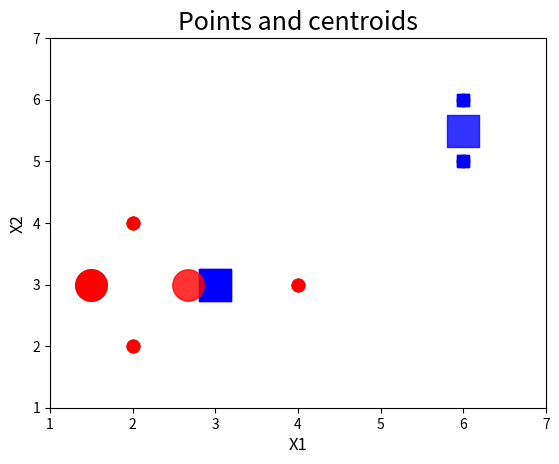

Write the Python code that produced this figure.
# -*- coding: utf-8 -*-
"""D1_1Kmeans_IntuitiveExplanation_EMPTY.ipynb

Automatically generated by Colaboratory.

Original file is located at
    https://colab.research.google.com/drive/1pWQ_zdg2JObH1bn6mBZU2R3DVqHF1ngf

# K-means clustering: intuitive explanation

The notebook provides an intuitive description and explanation of the k-means clustering technique. A synthetic dataset will be used to identify clusters manually.


## Acknowledgments

- Inquiries: mauricio.antelis@tec.mx

# Importing libraries
"""

# Import the packages that we will be using
import numpy as np                  # For arrays, matrices, and functions to operate on them
import pandas as pd                 # For data handling
import seaborn as sns               # For advanced plotting
import matplotlib.pyplot as plt     # For showing plots

"""# Importing data"""

# Create synthetic data that consists of 5 points and 2 variables
d = {'x1': [2, 4, 2, 6, 6],
     'x2': [2, 3, 4, 6, 5]}

# Construct the dataframe
df = pd.DataFrame(data=d)

"""# Undertanding and preprocessing the data

1. Get a general 'feel' of the data

"""

# Print the dataset
df

Nrows = df.shape[0]
Ncols = df.shape[1]
print ("cols:",Ncols," Rows:",Nrows)

"""2. Scatter plot of the data"""

# Plot scatter plot

plt.scatter(df.x1,df.x2,s=80)
plt.title("Data",fontsize=18)
plt.xlabel("X1",fontsize=12)
plt.ylabel("X2",fontsize=12)
plt.xlim(1,7)
plt.ylim(1,7)
plt.show()

"""Note that for this dataset we do not know in advance the cluster/group/class to which each point belongs to, and that is what we want to do: to identify the existing cluster/group/class, i.e., to assing each point to a cluster/group/class

3. Preprocessing the data

No preprocessing is required

# Kmeans clustering

Intuitive explanation

### Initialize/Preliminaries
"""

# Compute the number of points in the dataset
index=df.index
Npoints=len(index)

print("The # of points is:",Npoints)

"""## 1: Specify the number of clusters

Define the number $K$ of clusters
"""

# Let's assume our data has two clusters (note that the rest of the code is for K=2)
K  =2

"""## 2: Initialize the centroids of the clusters

Randomly initialize the centroids of the clusters $C_1, C_2, \cdots, C_K$
"""

# Let's initialize the centroids for the K=2 clusters (this has to be done randomly)

# Let's do it manually
C1new = np.array([1.5 , 3.0]) # 1st Centroid
C2new = np.array([3.0 , 3.0]) # 2nd Centroid

# Print centroids
print(C1new)
print(C2new)

# Plot the points and the centroids
plt.scatter(df.x1,df.x2,s=80)

plt.scatter(C1new[0],C1new[1], color='r',marker='o',label='centroid 1',s=512,alpha=0.8)
plt.scatter(C2new[0],C2new[1], color='b',marker='s',label='centroid 2',s=512,alpha=0.8)

plt.title('Points and centroids',fontsize=18)
plt.xlabel("X1",fontsize=12)
plt.ylabel("X2",fontsize=12)
plt.xlim(1,7)
plt.ylim(1,7)
plt.show()

"""## 3:  Repeat the following

Define the current centroids
"""

# Define centroide 1
C1 = C1new.copy()
C1

# Define centroide 2
C2 = C2new.copy()
C2

"""## 4: Assign each point  to its closest centroid

Compute the distance of each data point to each centroid

Assign each point to the centroid with the minimum Euclidean distance

Euclidean distance:
- Consider two points $x=(x_1,x_2)$ and  $y=(y_1,y_2)$.
- The Euclidean distance between these two points is
$ d = \sqrt {\left( {x_1 - x_2 } \right)^2 + \left( {y_1 - y_2 } \right)^2 } $

"""

# Compute the distance of each data point to each centroid

# Variable to save the distance of each point ot each centroid
Dis2Centroids = np.zeros((Npoints,K))


# Let's compute the distances manually
ipoint , x1 , x2 = 0 , 2 , 2
Dis2Centroids[ipoint,0]=np.sqrt(((x1-C1[0])**2)+((x2-C1[1])**2))
Dis2Centroids[ipoint,1]=np.sqrt(((x1-C2[0])**2)+((x2-C2[1])**2))

ipoint , x1 , x2 = 1 , 4 , 3
Dis2Centroids[ipoint,0]=np.sqrt(((x1-C1[0])**2)+((x2-C1[1])**2))
Dis2Centroids[ipoint,1]=np.sqrt(((x1-C2[0])**2)+((x2-C2[1])**2))

ipoint , x1 , x2 = 2 , 2 , 4
Dis2Centroids[ipoint,0]=np.sqrt(((x1-C1[0])**2)+((x2-C1[1])**2))
Dis2Centroids[ipoint,1]=np.sqrt(((x1-C2[0])**2)+((x2-C2[1])**2))

ipoint , x1 , x2 = 3 , 6 , 6
Dis2Centroids[ipoint,0]=np.sqrt(((x1-C1[0])**2)+((x2-C1[1])**2))
Dis2Centroids[ipoint,1]=np.sqrt(((x1-C2[0])**2)+((x2-C2[1])**2))

ipoint , x1 , x2 = 4 , 6 , 5
Dis2Centroids[ipoint,0]=np.sqrt(((x1-C1[0])**2)+((x2-C1[1])**2))
Dis2Centroids[ipoint,1]=np.sqrt(((x1-C2[0])**2)+((x2-C2[1])**2))

# Print results
print(Dis2Centroids)

# Assign each point to the centroid with the minimum Euclidean distance

# Let's do this manually
#cluster = np.array([1,2,1,2,2])
#cluster = np.array([1,1,1,2,2])
cluster = np.array([1,1,1,2,2])


# Print results
print(cluster)

# Scatter plot of the data asigning each point to the cluster it belongs to ¡¡
df1=df[cluster==1]
df2=df[cluster==2]
plt.scatter(df1.x1,df1.x2,s=80,color='r',marker='o',label='cluster 1')
plt.scatter(df2.x1,df2.x2,s=80,color='b',marker='s',label='cluster 2')

plt.scatter(C1new[0],C1new[1], color='r',marker='o',label='centroid 1',s=512,alpha=1)
plt.scatter(C2new[0],C2new[1], color='b',marker='s',label='centroid 2',s=512,alpha=1)

plt.title('Points and centroids',fontsize=18)
plt.xlabel("X1",fontsize=12)
plt.ylabel("X2",fontsize=12)
plt.xlim(1,7)
plt.ylim(1,7)

plt.show()

"""## 5: Compute the new centroid (mean) of each cluster

Compute the new centroid of each cluster
"""

# Let's compute the 1st Centroid
print(df1)
C1new[0]=df1.x1.mean()
C1new[1]=df1.x2.mean()

print(C1new)

# Let's compute the 2nd Centroid
print(df2)
C2new[0]=df2.x1.mean()
C2new[1]=df2.x2.mean()

print(C2new)


print(C2new)

# Scatter plot of the data asigning each point to the cluster it belongs to ¡¡

df1=df[cluster==1]
df2=df[cluster==2]
plt.scatter(df1.x1,df1.x2,s=80,color='r',marker='o',label='cluster 1')
plt.scatter(df2.x1,df2.x2,s=80,color='b',marker='s',label='cluster 2')

plt.scatter(C1[0],C1[1], color='r',marker='o',label='centroid 1',s=512,alpha=0.08)
plt.scatter(C2[0],C2[1], color='b',marker='s',label='centroid 2',s=512,alpha=0.08)

plt.scatter(C1new[0],C1new[1], color='r',marker='o',label='centroid 1',s=512,alpha=0.8)
plt.scatter(C2new[0],C2new[1], color='b',marker='s',label='centroid 2',s=512,alpha=0.8)

plt.title('Points and centroids',fontsize=18)
plt.xlabel("X1",fontsize=12)
plt.ylabel("X2",fontsize=12)
plt.xlim(1,7)
plt.ylim(1,7)

plt.show()

"""## 6: Until the centroids do not change

If the centroids do not change, then, none of the data points change of the assigned cluster

"""

print(C1)
print(C1new)

print(C2)
print(C2new)

"""#### If the centroids do change... go to 3 (recall to use the new centroids)

#### If the centroids do not change... done ¡¡
"""